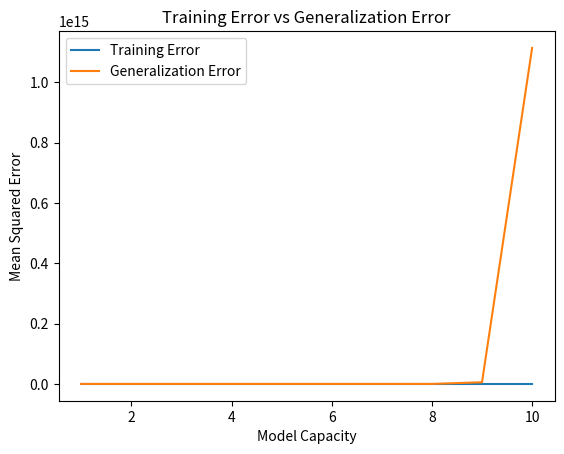

This figure's Python source:
import numpy as np
import matplotlib.pyplot as plt

# Generate sample data
n = 50
x = np.linspace(0, 1, n)
y = np.sin(2 * np.pi * x) + 0.3 * np.random.randn(n)

# Split data into training and testing sets
n_train = 20
x_train, y_train = x[:n_train], y[:n_train]
x_test, y_test = x[n_train:], y[n_train:]

# Define model capacities to test
capacities = [1, 2, 3, 4, 5, 6, 7, 8, 9, 10]

# Initialize arrays to store error values
train_errors = np.zeros(len(capacities))
test_errors = np.zeros(len(capacities))

# Loop over model capacities and fit models
for i, c in enumerate(capacities):
    # Define and fit model
    model = np.poly1d(np.polyfit(x_train, y_train, c))
    
    # Calculate errors on training and testing sets
    train_errors[i] = np.mean((model(x_train) - y_train) ** 2)
    test_errors[i] = np.mean((model(x_test) - y_test) ** 2)
    
# Plot results
plt.plot(capacities, train_errors, label='Training Error')
plt.plot(capacities, test_errors, label='Generalization Error')
plt.xlabel('Model Capacity')
plt.ylabel('Mean Squared Error')
plt.title('Training Error vs Generalization Error')
plt.legend()
plt.show()